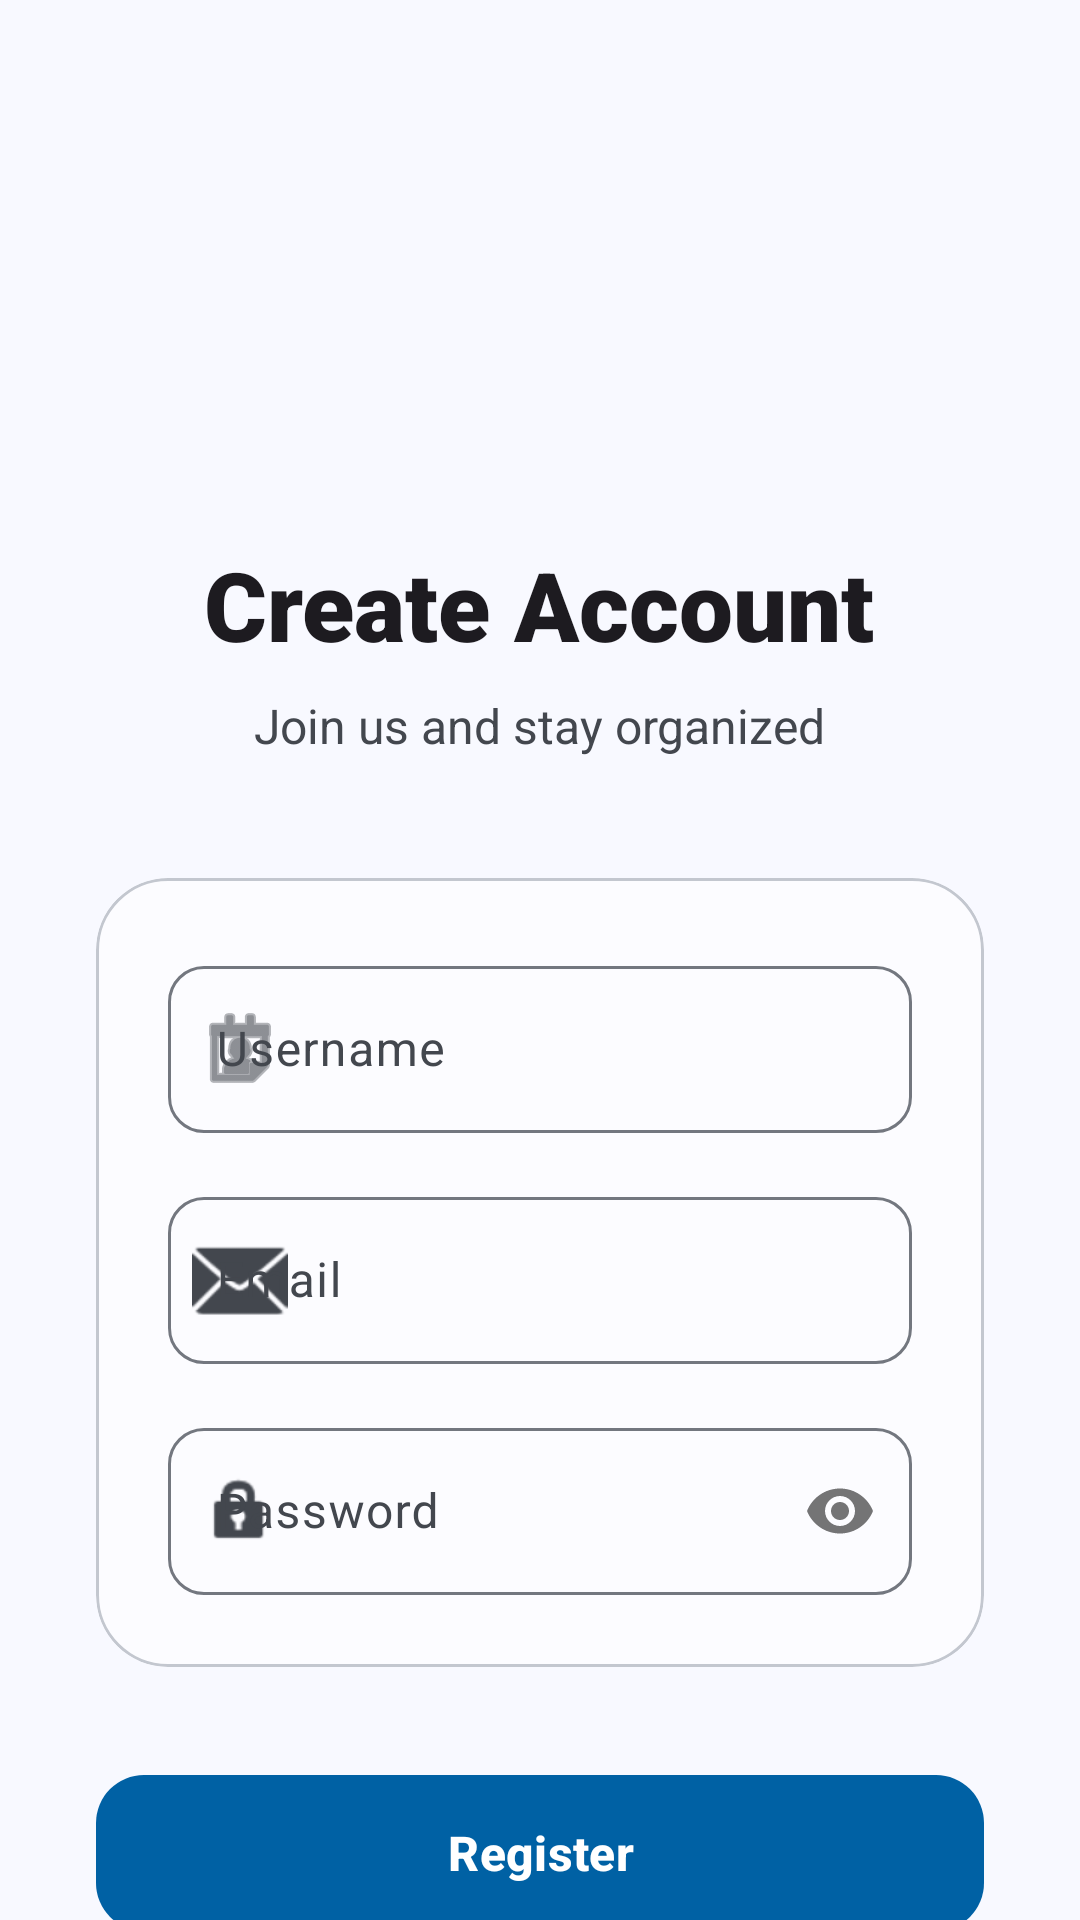

Reconstruct the res/layout file that produces this screen, plus the resources it refers to.
<!-- AndroidManifest.xml: application theme Theme.AndroidMobileApplicationWithRESTAPIAndWebHosting -->
<!-- res/layout/activity_register.xml -->
<?xml version="1.0" encoding="utf-8"?>
<androidx.coordinatorlayout.widget.CoordinatorLayout xmlns:android="http://schemas.android.com/apk/res/android"
    xmlns:app="http://schemas.android.com/apk/res-auto"
    android:layout_width="match_parent"
    android:layout_height="match_parent"
    android:background="?android:attr/colorBackground">

    <com.google.android.material.appbar.AppBarLayout
        android:layout_width="match_parent"
        android:layout_height="wrap_content"
        android:background="@android:color/transparent"
        app:elevation="0dp">
        <com.google.android.material.appbar.MaterialToolbar
            android:layout_width="match_parent"
            android:layout_height="?attr/actionBarSize" />
    </com.google.android.material.appbar.AppBarLayout>

    <androidx.core.widget.NestedScrollView
        android:layout_width="match_parent"
        android:layout_height="match_parent"
        android:fillViewport="true">

        <LinearLayout
            android:layout_width="match_parent"
            android:layout_height="wrap_content"
            android:orientation="vertical"
            android:padding="32dp"
            android:gravity="center_horizontal">

            <ImageView
                android:layout_width="100dp"
                android:layout_height="100dp"
                android:layout_marginTop="24dp"
                android:src="@drawable/ic_launcher_foreground"
                app:tint="?attr/colorPrimary" />

            <TextView
                android:layout_width="wrap_content"
                android:layout_height="wrap_content"
                android:text="@string/title_register"
                android:textSize="32sp"
                android:fontFamily="sans-serif-black"
                android:textColor="?attr/colorOnBackground"
                android:layout_marginTop="24dp"/>

            <TextView
                android:layout_width="wrap_content"
                android:layout_height="wrap_content"
                android:text="@string/subtitle_register"
                android:textSize="16sp"
                android:textColor="?attr/colorOnSurfaceVariant"
                android:layout_marginTop="8dp"
                android:textAlignment="center"/>

            <com.google.android.material.card.MaterialCardView
                android:layout_width="match_parent"
                android:layout_height="wrap_content"
                android:layout_marginTop="40dp"
                app:cardCornerRadius="24dp"
                app:cardElevation="0dp"
                app:cardBackgroundColor="?attr/colorSurface"
                app:strokeWidth="1dp"
                app:strokeColor="?attr/colorOutlineVariant">

                <LinearLayout
                    android:layout_width="match_parent"
                    android:layout_height="wrap_content"
                    android:orientation="vertical"
                    android:padding="24dp">

                    <com.google.android.material.textfield.TextInputLayout
                        style="@style/Widget.Material3.TextInputLayout.OutlinedBox"
                        android:layout_width="match_parent"
                        android:layout_height="wrap_content"
                        android:hint="@string/hint_username"
                        android:layout_marginBottom="16dp"
                        app:startIconDrawable="@android:drawable/ic_menu_my_calendar"
                        app:boxCornerRadiusTopStart="12dp"
                        app:boxCornerRadiusTopEnd="12dp"
                        app:boxCornerRadiusBottomStart="12dp"
                        app:boxCornerRadiusBottomEnd="12dp">
                        <com.google.android.material.textfield.TextInputEditText
                            android:id="@+id/etUsername"
                            android:layout_width="match_parent"
                            android:layout_height="wrap_content"
                            android:inputType="text"/>
                    </com.google.android.material.textfield.TextInputLayout>

                    <com.google.android.material.textfield.TextInputLayout
                        style="@style/Widget.Material3.TextInputLayout.OutlinedBox"
                        android:layout_width="match_parent"
                        android:layout_height="wrap_content"
                        android:hint="@string/hint_email"
                        android:layout_marginBottom="16dp"
                        app:startIconDrawable="@android:drawable/ic_dialog_email"
                        app:boxCornerRadiusTopStart="12dp"
                        app:boxCornerRadiusTopEnd="12dp"
                        app:boxCornerRadiusBottomStart="12dp"
                        app:boxCornerRadiusBottomEnd="12dp">
                        <com.google.android.material.textfield.TextInputEditText
                            android:id="@+id/etEmail"
                            android:layout_width="match_parent"
                            android:layout_height="wrap_content"
                            android:inputType="textEmailAddress"/>
                    </com.google.android.material.textfield.TextInputLayout>

                    <com.google.android.material.textfield.TextInputLayout
                        style="@style/Widget.Material3.TextInputLayout.OutlinedBox"
                        android:layout_width="match_parent"
                        android:layout_height="wrap_content"
                        android:hint="@string/hint_password"
                        app:passwordToggleEnabled="true"
                        app:startIconDrawable="@android:drawable/ic_lock_idle_lock"
                        app:boxCornerRadiusTopStart="12dp"
                        app:boxCornerRadiusTopEnd="12dp"
                        app:boxCornerRadiusBottomStart="12dp"
                        app:boxCornerRadiusBottomEnd="12dp">
                        <com.google.android.material.textfield.TextInputEditText
                            android:id="@+id/etPassword"
                            android:layout_width="match_parent"
                            android:layout_height="wrap_content"
                            android:inputType="textPassword"/>
                    </com.google.android.material.textfield.TextInputLayout>

                </LinearLayout>
            </com.google.android.material.card.MaterialCardView>

            <com.google.android.material.button.MaterialButton
                android:id="@+id/btnRegister"
                android:layout_width="match_parent"
                android:layout_height="60dp"
                android:text="@string/btn_register"
                android:layout_marginTop="32dp"
                android:textSize="16sp"
                android:textStyle="bold"
                app:cornerRadius="16dp"
                app:elevation="4dp"/>

            <com.google.android.material.button.MaterialButton
                android:id="@+id/tvLogin"
                style="@style/Widget.Material3.Button.TextButton"
                android:layout_width="match_parent"
                android:layout_height="60dp"
                android:text="@string/msg_has_account"
                android:layout_marginTop="12dp"
                android:textColor="?attr/colorPrimary"
                android:textSize="14sp"/>

        </LinearLayout>
    </androidx.core.widget.NestedScrollView>

</androidx.coordinatorlayout.widget.CoordinatorLayout>
<!-- resources referenced by this layout -->
<resources>
  <string name="btn_register">Register</string>
  <string name="hint_email">Email</string>
  <string name="hint_password">Password</string>
  <string name="hint_username">Username</string>
  <string name="msg_has_account">Already have an account? Login</string>
  <string name="subtitle_register">Join us and stay organized</string>
  <string name="title_register">Create Account</string>
  <style name="Theme.AndroidMobileApplicationWithRESTAPIAndWebHosting" parent="Base.Theme.AndroidMobileApplicationWithRESTAPIAndWebHosting" />
  <style name="Base.Theme.AndroidMobileApplicationWithRESTAPIAndWebHosting" parent="Theme.Material3.DayNight.NoActionBar">
          
          <item name="colorPrimary">@color/primary</item>
          <item name="colorOnPrimary">@color/on_primary</item>
          <item name="colorPrimaryContainer">@color/primary_container</item>
          <item name="colorOnPrimaryContainer">@color/on_primary_container</item>
          <item name="colorSecondary">@color/secondary</item>
          <item name="colorOnSecondary">@color/on_secondary</item>
          <item name="colorSecondaryContainer">@color/secondary_container</item>
          <item name="colorOnSecondaryContainer">@color/on_secondary_container</item>
  
          <item name="android:colorBackground">@color/background</item>
          <item name="colorSurface">@color/surface</item>
          <item name="colorSurfaceVariant">@color/surface_variant</item>
          <item name="colorOnSurface">@color/on_surface</item>
          <item name="colorOnSurfaceVariant">@color/on_surface_variant</item>
          <item name="colorOutline">@color/outline</item>
          <item name="colorOutlineVariant">@color/outline_variant</item>
  
          
          <item name="cornerRadius">20dp</item>
          <item name="shapeAppearanceLargeComponent">@style/ShapeAppearance.App.LargeComponent</item>
          <item name="shapeAppearanceMediumComponent">@style/ShapeAppearance.App.MediumComponent</item>
  
          
          <item name="android:statusBarColor">?android:attr/colorBackground</item>
          <item name="android:windowLightStatusBar">true</item>
      </style>
  <color name="primary">#0061A4</color>
  <color name="on_primary">#FFFFFF</color>
  <color name="primary_container">#D1E4FF</color>
  <color name="on_primary_container">#001D36</color>
  <color name="secondary">#535F70</color>
  <color name="on_secondary">#FFFFFF</color>
  <color name="secondary_container">#D7E3F7</color>
  <color name="on_secondary_container">#101C2B</color>
  <color name="background">#F8F9FF</color>
  <color name="surface">#FCFCFF</color>
  <color name="surface_variant">#DFE3EB</color>
  <color name="on_surface">#191C1E</color>
  <color name="on_surface_variant">#43474E</color>
  <color name="outline">#73777F</color>
  <color name="outline_variant">#C3C7CF</color>
  <style name="ShapeAppearance.App.LargeComponent" parent="ShapeAppearance.Material3.LargeComponent">
          <item name="cornerSize">28dp</item>
      </style>
  <style name="ShapeAppearance.App.MediumComponent" parent="ShapeAppearance.Material3.MediumComponent">
          <item name="cornerSize">20dp</item>
      </style>
</resources>
